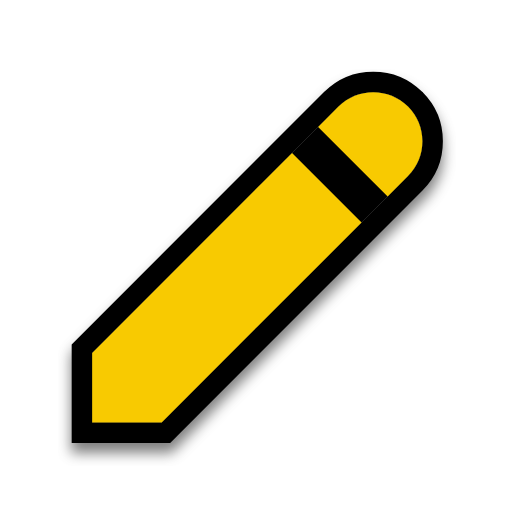
t = 0.00 s
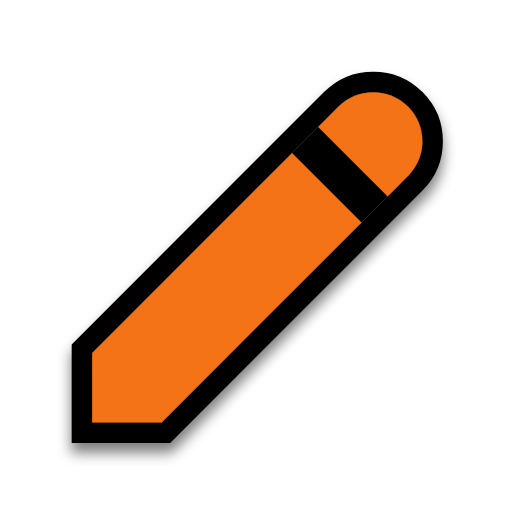
t = 0.04 s
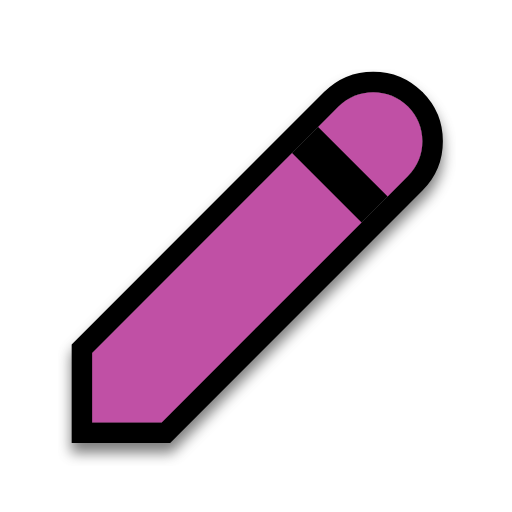
t = 0.08 s
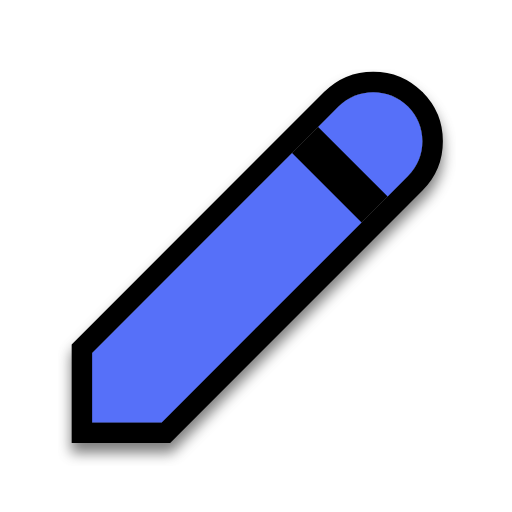
t = 0.12 s
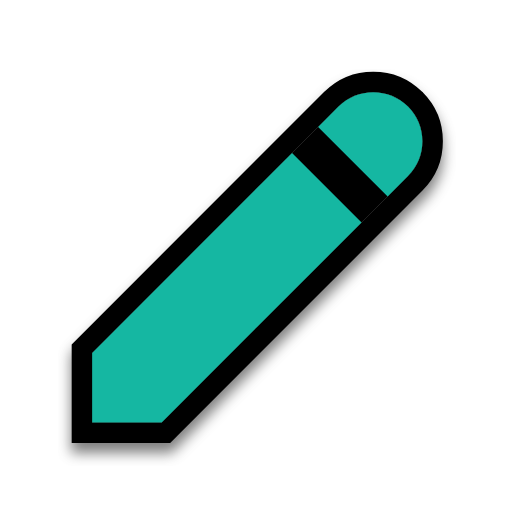
t = 0.16 s
t = 0.20 s: frame unchanged from t = 0.00 s, image omitted

The animated SVG that drew these frames (rendered in a browser with its animation timeline set to each time). Animation: 1 SMIL element (animate=1); one cycle of 0.20 s.

<?xml version="1.0"?>
<svg xmlns="http://www.w3.org/2000/svg" width="200" height="200" viewBox="0 0 200 200" fill="none">
  <g filter="url(#filter0_d)">
    <path d="M36 165V137.843L132.22 41.6266C139.723 34.1245 151.876 34.1245 159.378 41.6266C166.874 49.1286 166.874 61.2881 159.378 68.7834L63.1579 165H36Z" fill="#000000"/>
    <path d="M32 165V169H36H63.1579H64.8147L65.9863 167.828L162.207 71.6119C171.265 62.5538 171.263 47.8625 162.208 38.7994L162.207 38.7981C153.142 29.734 138.457 29.734 129.392 38.7981L33.1716 135.015L32 136.186V137.843V165Z" stroke="#000000" stroke-width="8"/>
  </g>
  <path d="M114.079 59.7673L36 137.843V165H63.1579L141.237 86.9241L114.079 59.7673ZM159.378 41.6266C151.876 34.1245 139.723 34.1245 132.22 41.6266L124.263 49.5835L151.421 76.7403L159.378 68.7834C166.874 61.2881 166.874 49.1286 159.378 41.6266Z" fill="#F8CA01">
    <animate attributeName="fill" values="#F8CA01;#F47F02;#F65054;#884FF9;#2590F9;#0FC584;#F8CA01" dur="0.2s" repeatCount="1"/>
  </path>
  <defs>
    <filter id="filter0_d" x="23" y="27" width="155" height="155" filterUnits="userSpaceOnUse" color-interpolation-filters="sRGB">
      <feFlood flood-opacity="0" result="BackgroundImageFix"/>
      <feColorMatrix in="SourceAlpha" type="matrix" values="0 0 0 0 0 0 0 0 0 0 0 0 0 0 0 0 0 0 127 0"/>
      <feOffset dy="4"/>
      <feGaussianBlur stdDeviation="2.5"/>
      <feColorMatrix type="matrix" values="0 0 0 0 0 0 0 0 0 0 0 0 0 0 0 0 0 0 0.5 0"/>
      <feBlend mode="normal" in2="BackgroundImageFix" result="effect1_dropShadow"/>
      <feBlend mode="normal" in="SourceGraphic" in2="effect1_dropShadow" result="shape"/>
    </filter>
  </defs>
</svg>
